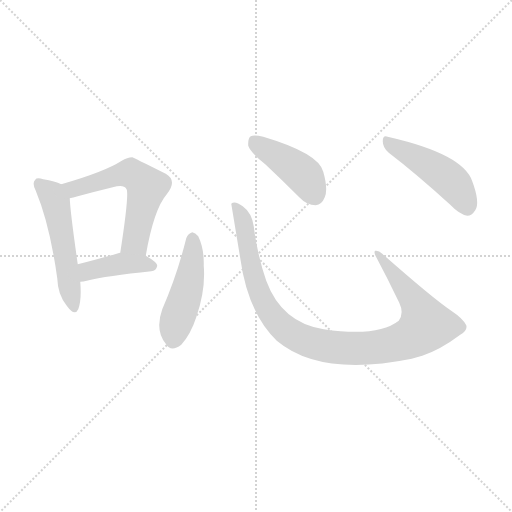
t = 0.00 s
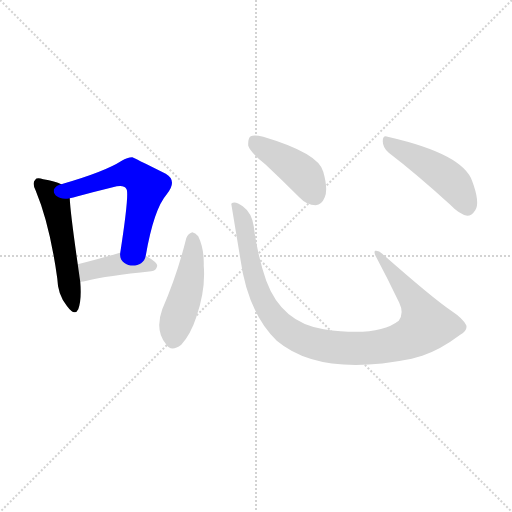
t = 1.06 s
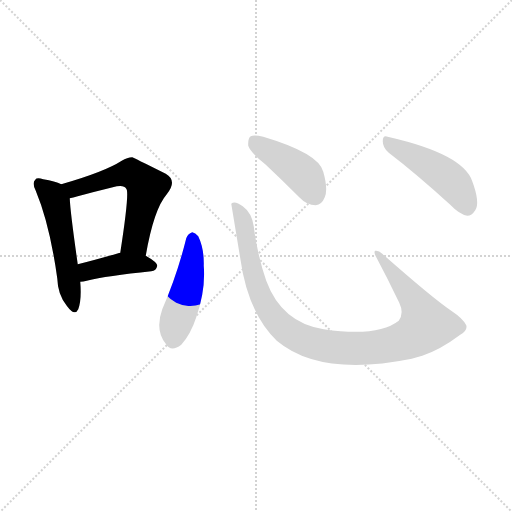
t = 2.13 s
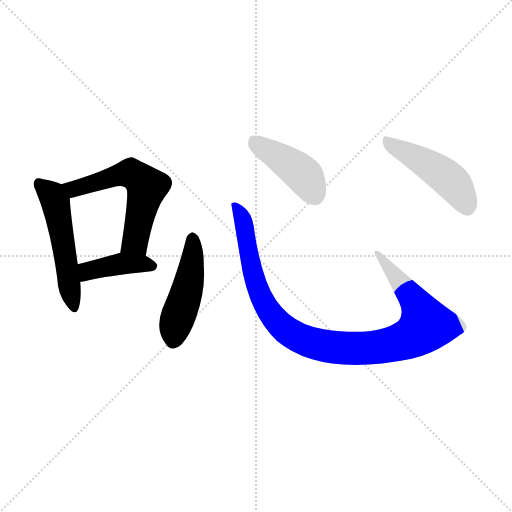
t = 3.19 s
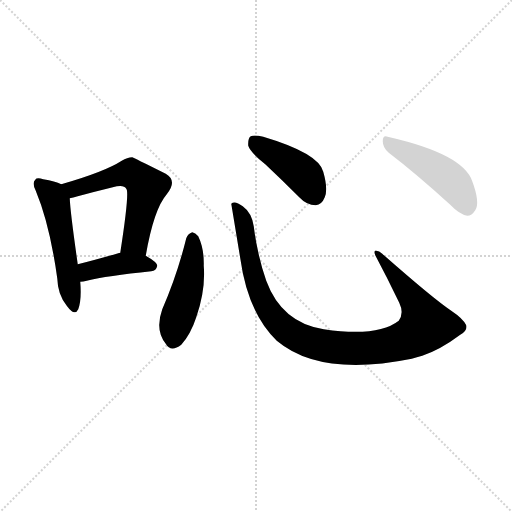
t = 4.25 s
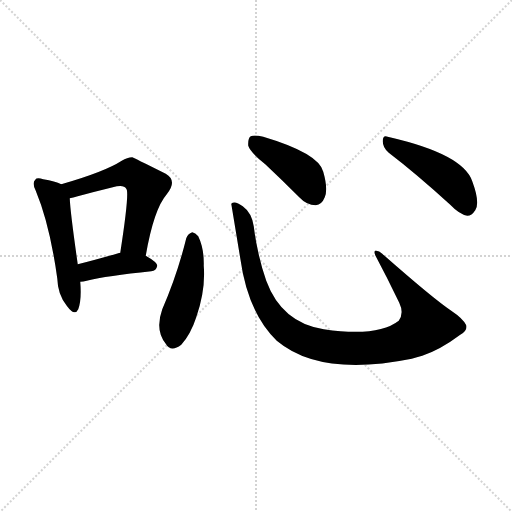
t = 5.32 s

The animated SVG that drew these frames (rendered in a browser with its animation timeline set to each time). Animation: 7 CSS @keyframes rules; one cycle of 5.32 s.

<svg version="1.1" viewBox="0 0 1024 1024" xmlns="http://www.w3.org/2000/svg">
  <g stroke="lightgray" stroke-dasharray="1,1" stroke-width="1" transform="scale(4, 4)">
    <line x1="0" y1="0" x2="256" y2="256"></line>
    <line x1="256" y1="0" x2="0" y2="256"></line>
    <line x1="128" y1="0" x2="128" y2="256"></line>
    <line x1="0" y1="128" x2="256" y2="128"></line>
  </g>
<g transform="scale(1, -1) translate(0, -900)">
   <style type="text/css">
    @keyframes keyframes0 {
      from {
       stroke: blue;
       stroke-dashoffset: 516;
       stroke-width: 128;
       }
       63% {
       animation-timing-function: step-end;
       stroke: blue;
       stroke-dashoffset: 0;
       stroke-width: 128;
       }
       to {
       stroke: black;
       stroke-width: 1024;
       }
       }
       #make-me-a-hanzi-animation-0 {
         animation: keyframes0 0.669922s both;
         animation-delay: 0.000000s;
         animation-timing-function: linear;
       }
    @keyframes keyframes1 {
      from {
       stroke: blue;
       stroke-dashoffset: 570;
       stroke-width: 128;
       }
       65% {
       animation-timing-function: step-end;
       stroke: blue;
       stroke-dashoffset: 0;
       stroke-width: 128;
       }
       to {
       stroke: black;
       stroke-width: 1024;
       }
       }
       #make-me-a-hanzi-animation-1 {
         animation: keyframes1 0.713867s both;
         animation-delay: 0.669922s;
         animation-timing-function: linear;
       }
    @keyframes keyframes2 {
      from {
       stroke: blue;
       stroke-dashoffset: 405;
       stroke-width: 128;
       }
       57% {
       animation-timing-function: step-end;
       stroke: blue;
       stroke-dashoffset: 0;
       stroke-width: 128;
       }
       to {
       stroke: black;
       stroke-width: 1024;
       }
       }
       #make-me-a-hanzi-animation-2 {
         animation: keyframes2 0.579590s both;
         animation-delay: 1.383789s;
         animation-timing-function: linear;
       }
    @keyframes keyframes3 {
      from {
       stroke: blue;
       stroke-dashoffset: 465;
       stroke-width: 128;
       }
       60% {
       animation-timing-function: step-end;
       stroke: blue;
       stroke-dashoffset: 0;
       stroke-width: 128;
       }
       to {
       stroke: black;
       stroke-width: 1024;
       }
       }
       #make-me-a-hanzi-animation-3 {
         animation: keyframes3 0.628418s both;
         animation-delay: 1.963379s;
         animation-timing-function: linear;
       }
    @keyframes keyframes4 {
      from {
       stroke: blue;
       stroke-dashoffset: 1002;
       stroke-width: 128;
       }
       77% {
       animation-timing-function: step-end;
       stroke: blue;
       stroke-dashoffset: 0;
       stroke-width: 128;
       }
       to {
       stroke: black;
       stroke-width: 1024;
       }
       }
       #make-me-a-hanzi-animation-4 {
         animation: keyframes4 1.065430s both;
         animation-delay: 2.591797s;
         animation-timing-function: linear;
       }
    @keyframes keyframes5 {
      from {
       stroke: blue;
       stroke-dashoffset: 422;
       stroke-width: 128;
       }
       58% {
       animation-timing-function: step-end;
       stroke: blue;
       stroke-dashoffset: 0;
       stroke-width: 128;
       }
       to {
       stroke: black;
       stroke-width: 1024;
       }
       }
       #make-me-a-hanzi-animation-5 {
         animation: keyframes5 0.593424s both;
         animation-delay: 3.657227s;
         animation-timing-function: linear;
       }
    @keyframes keyframes6 {
      from {
       stroke: blue;
       stroke-dashoffset: 468;
       stroke-width: 128;
       }
       60% {
       animation-timing-function: step-end;
       stroke: blue;
       stroke-dashoffset: 0;
       stroke-width: 128;
       }
       to {
       stroke: black;
       stroke-width: 1024;
       }
       }
       #make-me-a-hanzi-animation-6 {
         animation: keyframes6 0.630859s both;
         animation-delay: 4.250651s;
         animation-timing-function: linear;
       }
</style>
<path d="M 122.5 531.5 Q 110.5 537.5 86.5 541.5 Q 73.5 545.5 70.5 540.5 Q 63.5 534.5 71.5 518.5 Q 99.5 451.5 114.5 343.5 Q 115.5 310.5 133.5 288.5 Q 149.5 266.5 156.5 281.5 Q 163.5 300.5 160.5 336.5 L 155.5 371.5 Q 140.5 476.5 139.5 503.5 C 138.5 525.5 138.5 525.5 122.5 531.5 Z" fill="lightgray"></path> 
<path d="M 291.5 388.5 Q 307.5 481.5 333.5 511.5 Q 355.5 538.5 331.5 552.5 Q 265.5 585.5 264.5 585.5 Q 254.5 585.5 243.5 578.5 Q 209.5 556.5 122.5 531.5 C 93.5 523.5 110.5 496.5 139.5 503.5 Q 145.5 504.5 155.5 507.5 Q 192.5 517.5 225.5 525.5 Q 247.5 531.5 252.5 522.5 Q 259.5 516.5 240.5 394.5 C 235.5 364.5 286.5 358.5 291.5 388.5 Z" fill="lightgray"></path> 
<path d="M 160.5 336.5 Q 166.5 336.5 173.5 338.5 Q 213.5 348.5 302.5 357.5 Q 312.5 358.5 314.5 368.5 Q 314.5 375.5 291.5 388.5 L 240.5 394.5 Q 237.5 394.5 236.5 393.5 Q 191.5 380.5 155.5 371.5 C 126.5 364.5 130.5 334.5 160.5 336.5 Z" fill="lightgray"></path> 
<path d="M 372.5 423.5 Q 354.5 350.5 324.5 281.5 Q 309.5 239.5 331.5 212.5 Q 341.5 194.5 362.5 210.5 Q 381.5 231.5 392.5 265.5 Q 411.5 320.5 407.5 368.5 Q 408.5 402.5 396.5 427.5 Q 390.5 434.5 384.5 435.5 Q 375.5 432.5 372.5 423.5 Z" fill="lightgray"></path> 
<path d="M 932.5 249.5 Q 926.5 262.5 902.5 278.5 Q 865.5 303.5 764.5 392.5 Q 757.5 399.5 750.5 398.5 Q 747.5 397.5 750.5 389.5 Q 774.5 344.5 798.5 294.5 Q 808.5 273.5 797.5 258.5 Q 755.5 225.5 647.5 241.5 Q 563.5 254.5 532.5 338.5 Q 514.5 390.5 507.5 447.5 Q 503.5 474.5 485.5 487.5 Q 469.5 499.5 462.5 492.5 L 480.5 383.5 Q 495.5 274.5 553.5 218.5 Q 640.5 145.5 823.5 182.5 Q 833.5 185.5 844.5 188.5 Q 880.5 200.5 920.5 230.5 Q 935.5 239.5 932.5 249.5 Z" fill="lightgray"></path> 
<path d="M 530.5 571.5 Q 563.5 540.5 598.5 505.5 Q 613.5 489.5 631.5 489.5 Q 643.5 490.5 649.5 505.5 Q 656.5 521.5 646.5 556.5 Q 637.5 593.5 526.5 626.5 Q 508.5 630.5 501.5 627.5 Q 495.5 623.5 496.5 608.5 Q 500.5 595.5 530.5 571.5 Z" fill="lightgray"></path> 
<path d="M 777.5 594.5 Q 832.5 552.5 900.5 490.5 Q 918.5 471.5 934.5 468.5 Q 943.5 468.5 950.5 479.5 Q 960.5 494.5 944.5 537.5 Q 926.5 591.5 779.5 625.5 Q 776.5 626.5 775.5 626.5 Q 765.5 630.5 765.5 617.5 Q 765.5 604.5 777.5 594.5 Z" fill="lightgray"></path> 
      <clipPath id="make-me-a-hanzi-clip-0">
      <path d="M 122.5 531.5 Q 110.5 537.5 86.5 541.5 Q 73.5 545.5 70.5 540.5 Q 63.5 534.5 71.5 518.5 Q 99.5 451.5 114.5 343.5 Q 115.5 310.5 133.5 288.5 Q 149.5 266.5 156.5 281.5 Q 163.5 300.5 160.5 336.5 L 155.5 371.5 Q 140.5 476.5 139.5 503.5 C 138.5 525.5 138.5 525.5 122.5 531.5 Z" fill="lightgray"></path>
      </clipPath>
      <path clip-path="url(#make-me-a-hanzi-clip-0)" d="M 77.5 532.5 L 100.5 513.5 L 112.5 489.5 L 145.5 288.5 " fill="none" id="make-me-a-hanzi-animation-0" stroke-dasharray="388 776" stroke-linecap="round"></path>

      <clipPath id="make-me-a-hanzi-clip-1">
      <path d="M 291.5 388.5 Q 307.5 481.5 333.5 511.5 Q 355.5 538.5 331.5 552.5 Q 265.5 585.5 264.5 585.5 Q 254.5 585.5 243.5 578.5 Q 209.5 556.5 122.5 531.5 C 93.5 523.5 110.5 496.5 139.5 503.5 Q 145.5 504.5 155.5 507.5 Q 192.5 517.5 225.5 525.5 Q 247.5 531.5 252.5 522.5 Q 259.5 516.5 240.5 394.5 C 235.5 364.5 286.5 358.5 291.5 388.5 Z" fill="lightgray"></path>
      </clipPath>
      <path clip-path="url(#make-me-a-hanzi-clip-1)" d="M 132.5 531.5 L 147.5 521.5 L 253.5 553.5 L 285.5 535.5 L 293.5 526.5 L 270.5 417.5 L 248.5 406.5 " fill="none" id="make-me-a-hanzi-animation-1" stroke-dasharray="442 884" stroke-linecap="round"></path>

      <clipPath id="make-me-a-hanzi-clip-2">
      <path d="M 160.5 336.5 Q 166.5 336.5 173.5 338.5 Q 213.5 348.5 302.5 357.5 Q 312.5 358.5 314.5 368.5 Q 314.5 375.5 291.5 388.5 L 240.5 394.5 Q 237.5 394.5 236.5 393.5 Q 191.5 380.5 155.5 371.5 C 126.5 364.5 130.5 334.5 160.5 336.5 Z" fill="lightgray"></path>
      </clipPath>
      <path clip-path="url(#make-me-a-hanzi-clip-2)" d="M 166.5 343.5 L 178.5 359.5 L 234.5 371.5 L 283.5 373.5 L 305.5 368.5 " fill="none" id="make-me-a-hanzi-animation-2" stroke-dasharray="277 554" stroke-linecap="round"></path>

      <clipPath id="make-me-a-hanzi-clip-3">
      <path d="M 372.5 423.5 Q 354.5 350.5 324.5 281.5 Q 309.5 239.5 331.5 212.5 Q 341.5 194.5 362.5 210.5 Q 381.5 231.5 392.5 265.5 Q 411.5 320.5 407.5 368.5 Q 408.5 402.5 396.5 427.5 Q 390.5 434.5 384.5 435.5 Q 375.5 432.5 372.5 423.5 Z" fill="lightgray"></path>
      </clipPath>
      <path clip-path="url(#make-me-a-hanzi-clip-3)" d="M 385.5 424.5 L 380.5 348.5 L 351.5 254.5 L 347.5 220.5 " fill="none" id="make-me-a-hanzi-animation-3" stroke-dasharray="337 674" stroke-linecap="round"></path>

      <clipPath id="make-me-a-hanzi-clip-4">
      <path d="M 932.5 249.5 Q 926.5 262.5 902.5 278.5 Q 865.5 303.5 764.5 392.5 Q 757.5 399.5 750.5 398.5 Q 747.5 397.5 750.5 389.5 Q 774.5 344.5 798.5 294.5 Q 808.5 273.5 797.5 258.5 Q 755.5 225.5 647.5 241.5 Q 563.5 254.5 532.5 338.5 Q 514.5 390.5 507.5 447.5 Q 503.5 474.5 485.5 487.5 Q 469.5 499.5 462.5 492.5 L 480.5 383.5 Q 495.5 274.5 553.5 218.5 Q 640.5 145.5 823.5 182.5 Q 833.5 185.5 844.5 188.5 Q 880.5 200.5 920.5 230.5 Q 935.5 239.5 932.5 249.5 Z" fill="lightgray"></path>
      </clipPath>
      <path clip-path="url(#make-me-a-hanzi-clip-4)" d="M 469.5 485.5 L 485.5 462.5 L 507.5 345.5 L 536.5 279.5 L 568.5 242.5 L 625.5 213.5 L 704.5 202.5 L 752.5 205.5 L 806.5 217.5 L 852.5 249.5 L 834.5 290.5 L 756.5 394.5 " fill="none" id="make-me-a-hanzi-animation-4" stroke-dasharray="874 1748" stroke-linecap="round"></path>

      <clipPath id="make-me-a-hanzi-clip-5">
      <path d="M 530.5 571.5 Q 563.5 540.5 598.5 505.5 Q 613.5 489.5 631.5 489.5 Q 643.5 490.5 649.5 505.5 Q 656.5 521.5 646.5 556.5 Q 637.5 593.5 526.5 626.5 Q 508.5 630.5 501.5 627.5 Q 495.5 623.5 496.5 608.5 Q 500.5 595.5 530.5 571.5 Z" fill="lightgray"></path>
      </clipPath>
      <path clip-path="url(#make-me-a-hanzi-clip-5)" d="M 507.5 618.5 L 602.5 554.5 L 628.5 510.5 " fill="none" id="make-me-a-hanzi-animation-5" stroke-dasharray="294 588" stroke-linecap="round"></path>

      <clipPath id="make-me-a-hanzi-clip-6">
      <path d="M 777.5 594.5 Q 832.5 552.5 900.5 490.5 Q 918.5 471.5 934.5 468.5 Q 943.5 468.5 950.5 479.5 Q 960.5 494.5 944.5 537.5 Q 926.5 591.5 779.5 625.5 Q 776.5 626.5 775.5 626.5 Q 765.5 630.5 765.5 617.5 Q 765.5 604.5 777.5 594.5 Z" fill="lightgray"></path>
      </clipPath>
      <path clip-path="url(#make-me-a-hanzi-clip-6)" d="M 775.5 616.5 L 899.5 540.5 L 918.5 518.5 L 933.5 484.5 " fill="none" id="make-me-a-hanzi-animation-6" stroke-dasharray="340 680" stroke-linecap="round"></path>

</g>
</svg>
